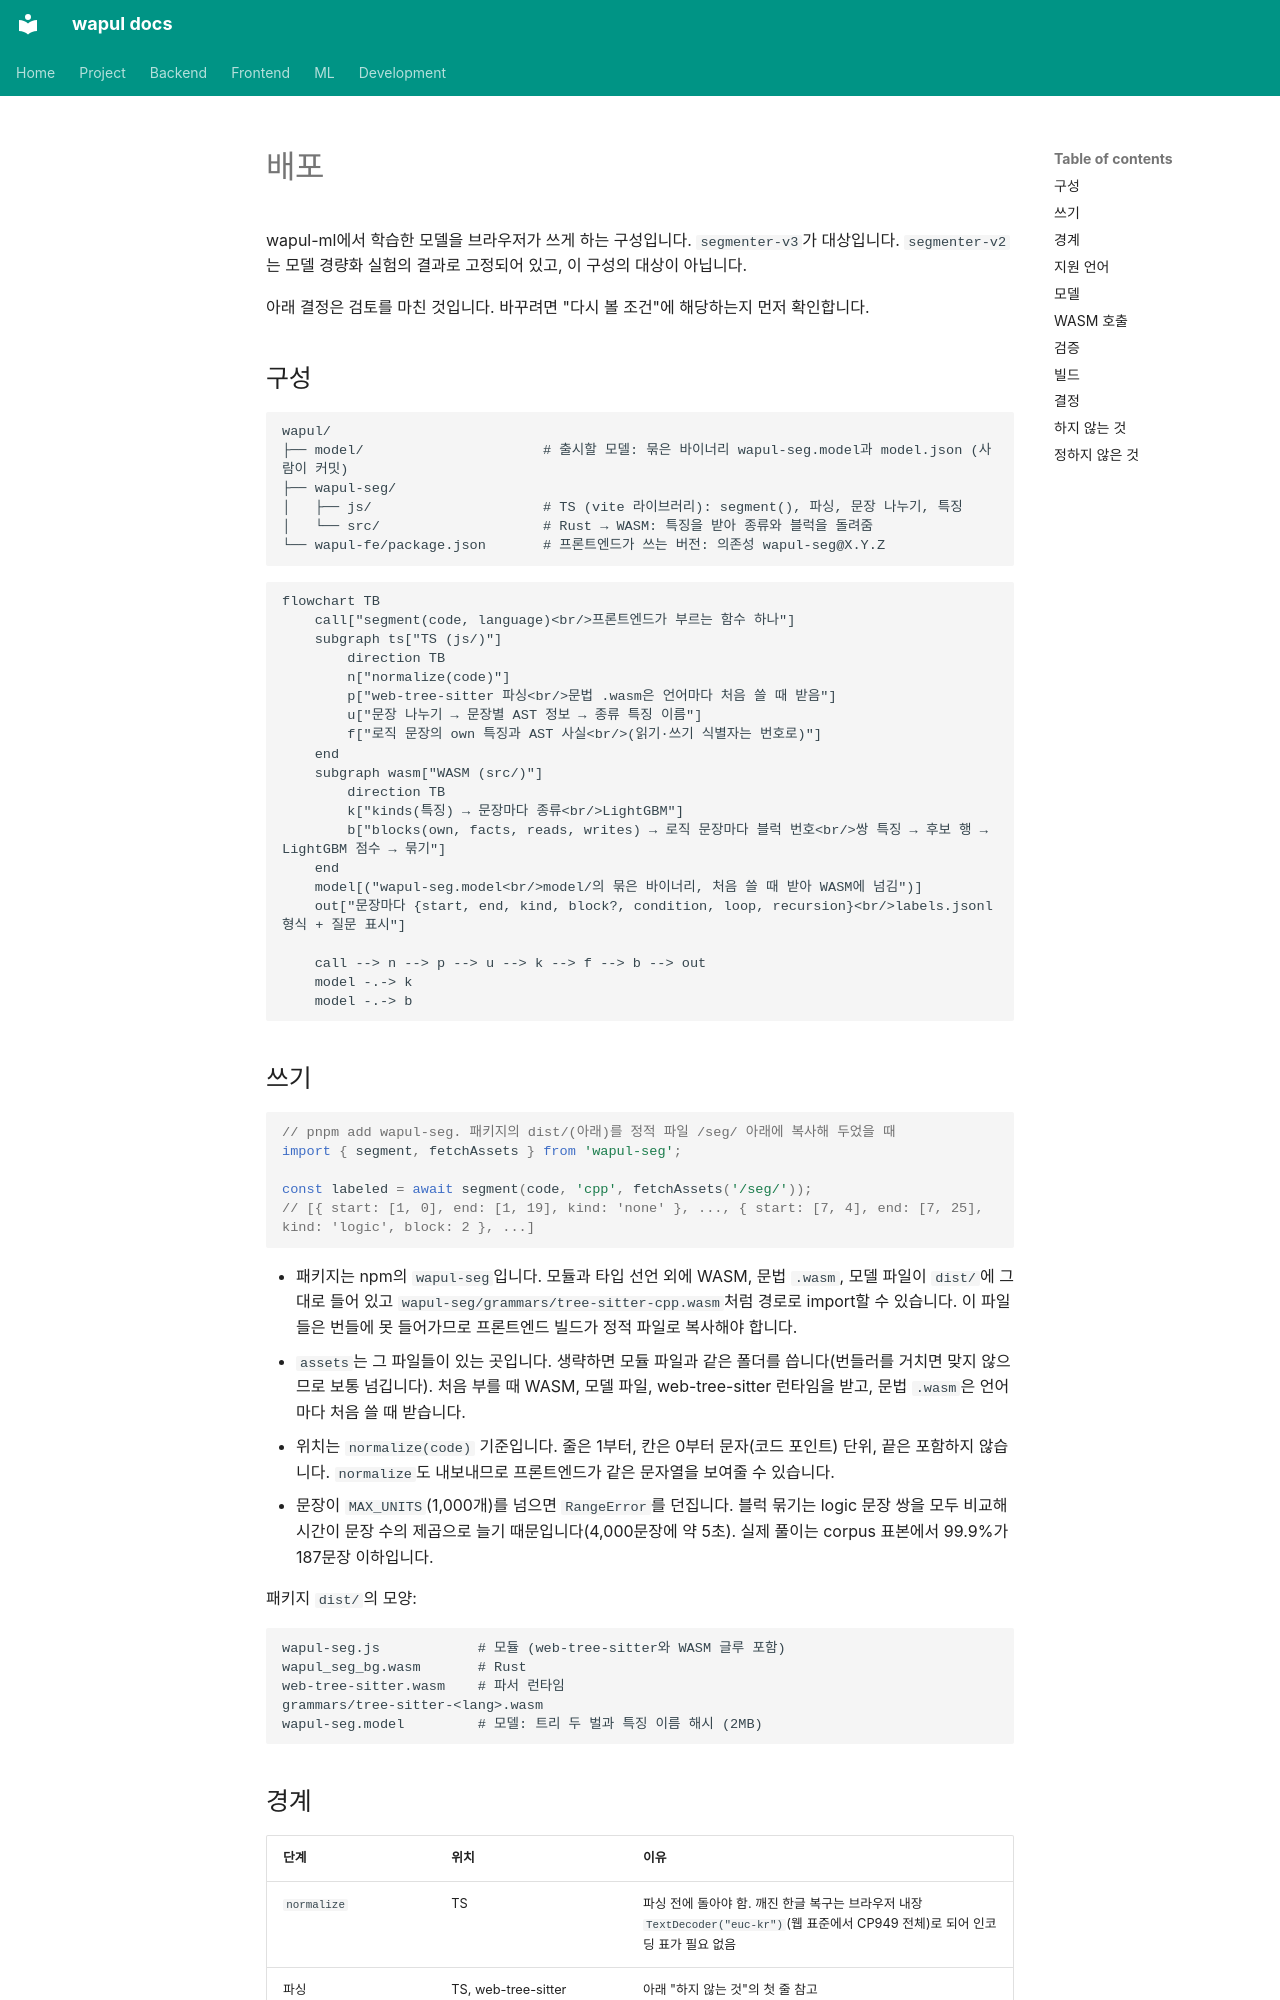

repository: jjh4450/wapul · page: ml/deploy.ko/index.html · generator: mkdocs

# 배포

wapul-ml에서 학습한 모델을 브라우저가 쓰게 하는 구성입니다. `segmenter-v3`가 대상입니다. `segmenter-v2`는 모델 경량화 실험의 결과로 고정되어 있고, 이 구성의 대상이 아닙니다.

아래 결정은 검토를 마친 것입니다. 바꾸려면 "다시 볼 조건"에 해당하는지 먼저 확인합니다.

## 구성

```
wapul/
├── model/                      # 출시할 모델: 묶은 바이너리 wapul-seg.model과 model.json (사람이 커밋)
├── wapul-seg/
│   ├── js/                     # TS (vite 라이브러리): segment(), 파싱, 문장 나누기, 특징
│   └── src/                    # Rust → WASM: 특징을 받아 종류와 블럭을 돌려줌
└── wapul-fe/package.json       # 프론트엔드가 쓰는 버전: 의존성 wapul-seg@X.Y.Z
```

```mermaid
flowchart TB
    call["segment(code, language)<br/>프론트엔드가 부르는 함수 하나"]
    subgraph ts["TS (js/)"]
        direction TB
        n["normalize(code)"]
        p["web-tree-sitter 파싱<br/>문법 .wasm은 언어마다 처음 쓸 때 받음"]
        u["문장 나누기 → 문장별 AST 정보 → 종류 특징 이름"]
        f["로직 문장의 own 특징과 AST 사실<br/>(읽기·쓰기 식별자는 번호로)"]
    end
    subgraph wasm["WASM (src/)"]
        direction TB
        k["kinds(특징) → 문장마다 종류<br/>LightGBM"]
        b["blocks(own, facts, reads, writes) → 로직 문장마다 블럭 번호<br/>쌍 특징 → 후보 행 → LightGBM 점수 → 묶기"]
    end
    model[("wapul-seg.model<br/>model/의 묶은 바이너리, 처음 쓸 때 받아 WASM에 넘김")]
    out["문장마다 {start, end, kind, block?, condition, loop, recursion}<br/>labels.jsonl 형식 + 질문 표시"]

    call --> n --> p --> u --> k --> f --> b --> out
    model -.-> k
    model -.-> b
```

## 쓰기

```ts
// pnpm add wapul-seg. 패키지의 dist/(아래)를 정적 파일 /seg/ 아래에 복사해 두었을 때
import { segment, fetchAssets } from 'wapul-seg';

const labeled = await segment(code, 'cpp', fetchAssets('/seg/'));
// [{ start: [1, 0], end: [1, 19], kind: 'none' }, ..., { start: [7, 4], end: [7, 25], kind: 'logic', block: 2 }, ...]
```

- 패키지는 npm의 `wapul-seg`입니다. 모듈과 타입 선언 외에 WASM, 문법 `.wasm`, 모델 파일이 `dist/`에 그대로 들어 있고 `wapul-seg/grammars/tree-sitter-cpp.wasm`처럼 경로로 import할 수 있습니다. 이 파일들은 번들에 못 들어가므로 프론트엔드 빌드가 정적 파일로 복사해야 합니다.
- `assets`는 그 파일들이 있는 곳입니다. 생략하면 모듈 파일과 같은 폴더를 씁니다(번들러를 거치면 맞지 않으므로 보통 넘깁니다). 처음 부를 때 WASM, 모델 파일, web-tree-sitter 런타임을 받고, 문법 `.wasm`은 언어마다 처음 쓸 때 받습니다.
- 위치는 `normalize(code)` 기준입니다. 줄은 1부터, 칸은 0부터 문자(코드 포인트) 단위, 끝은 포함하지 않습니다. `normalize`도 내보내므로 프론트엔드가 같은 문자열을 보여줄 수 있습니다.
- 문장이 `MAX_UNITS`(1,000개)를 넘으면 `RangeError`를 던집니다. 블럭 묶기는 logic 문장 쌍을 모두 비교해 시간이 문장 수의 제곱으로 늘기 때문입니다(4,000문장에 약 5초). 실제 풀이는 corpus 표본에서 99.9%가 187문장 이하입니다.

패키지 `dist/`의 모양:

```
wapul-seg.js            # 모듈 (web-tree-sitter와 WASM 글루 포함)
wapul_seg_bg.wasm       # Rust
web-tree-sitter.wasm    # 파서 런타임
grammars/tree-sitter-<lang>.wasm
wapul-seg.model         # 모델: 트리 두 벌과 특징 이름 해시 (2MB)
```
